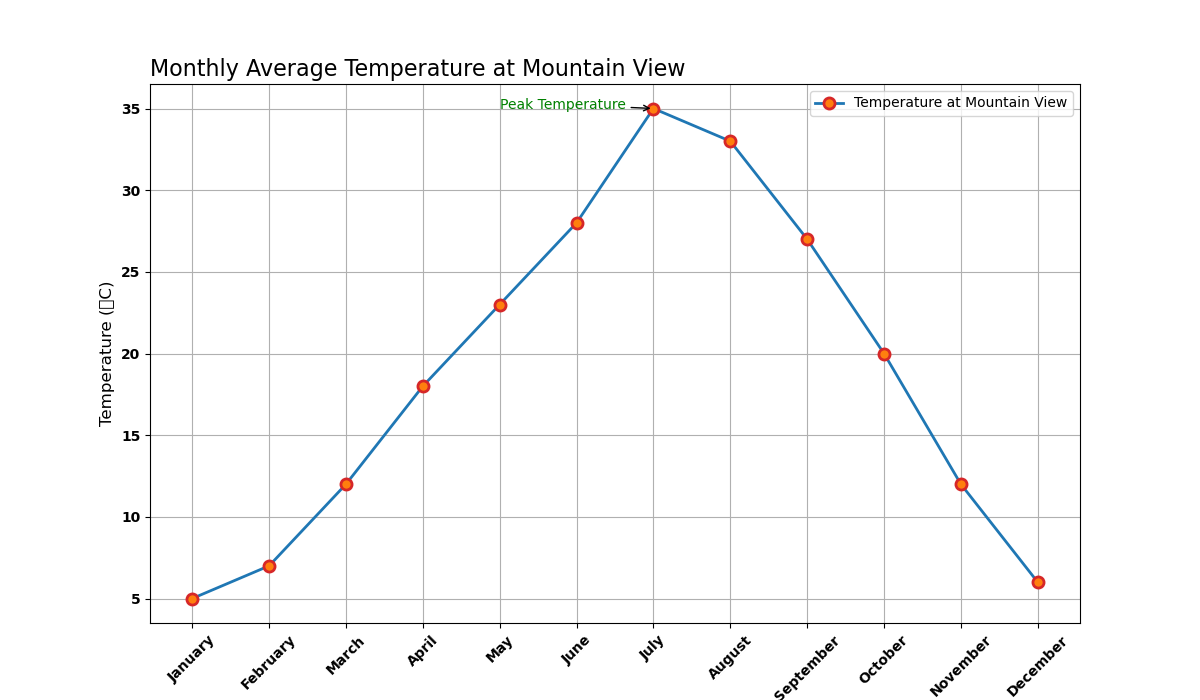

The table this chart was drawn from, first rows:
Month, Temperature (°C), Location
January, 5, Mountain View
February, 7, Mountain View
March, 12, Mountain View
April, 18, Mountain View
May, 23, Mountain View
June, 28, Mountain View
July, 35, Mountain View
August, 33, Mountain View
September, 27, Mountain View
October, 20, Mountain View
November, 12, Mountain View
December, 6, Mountain View
